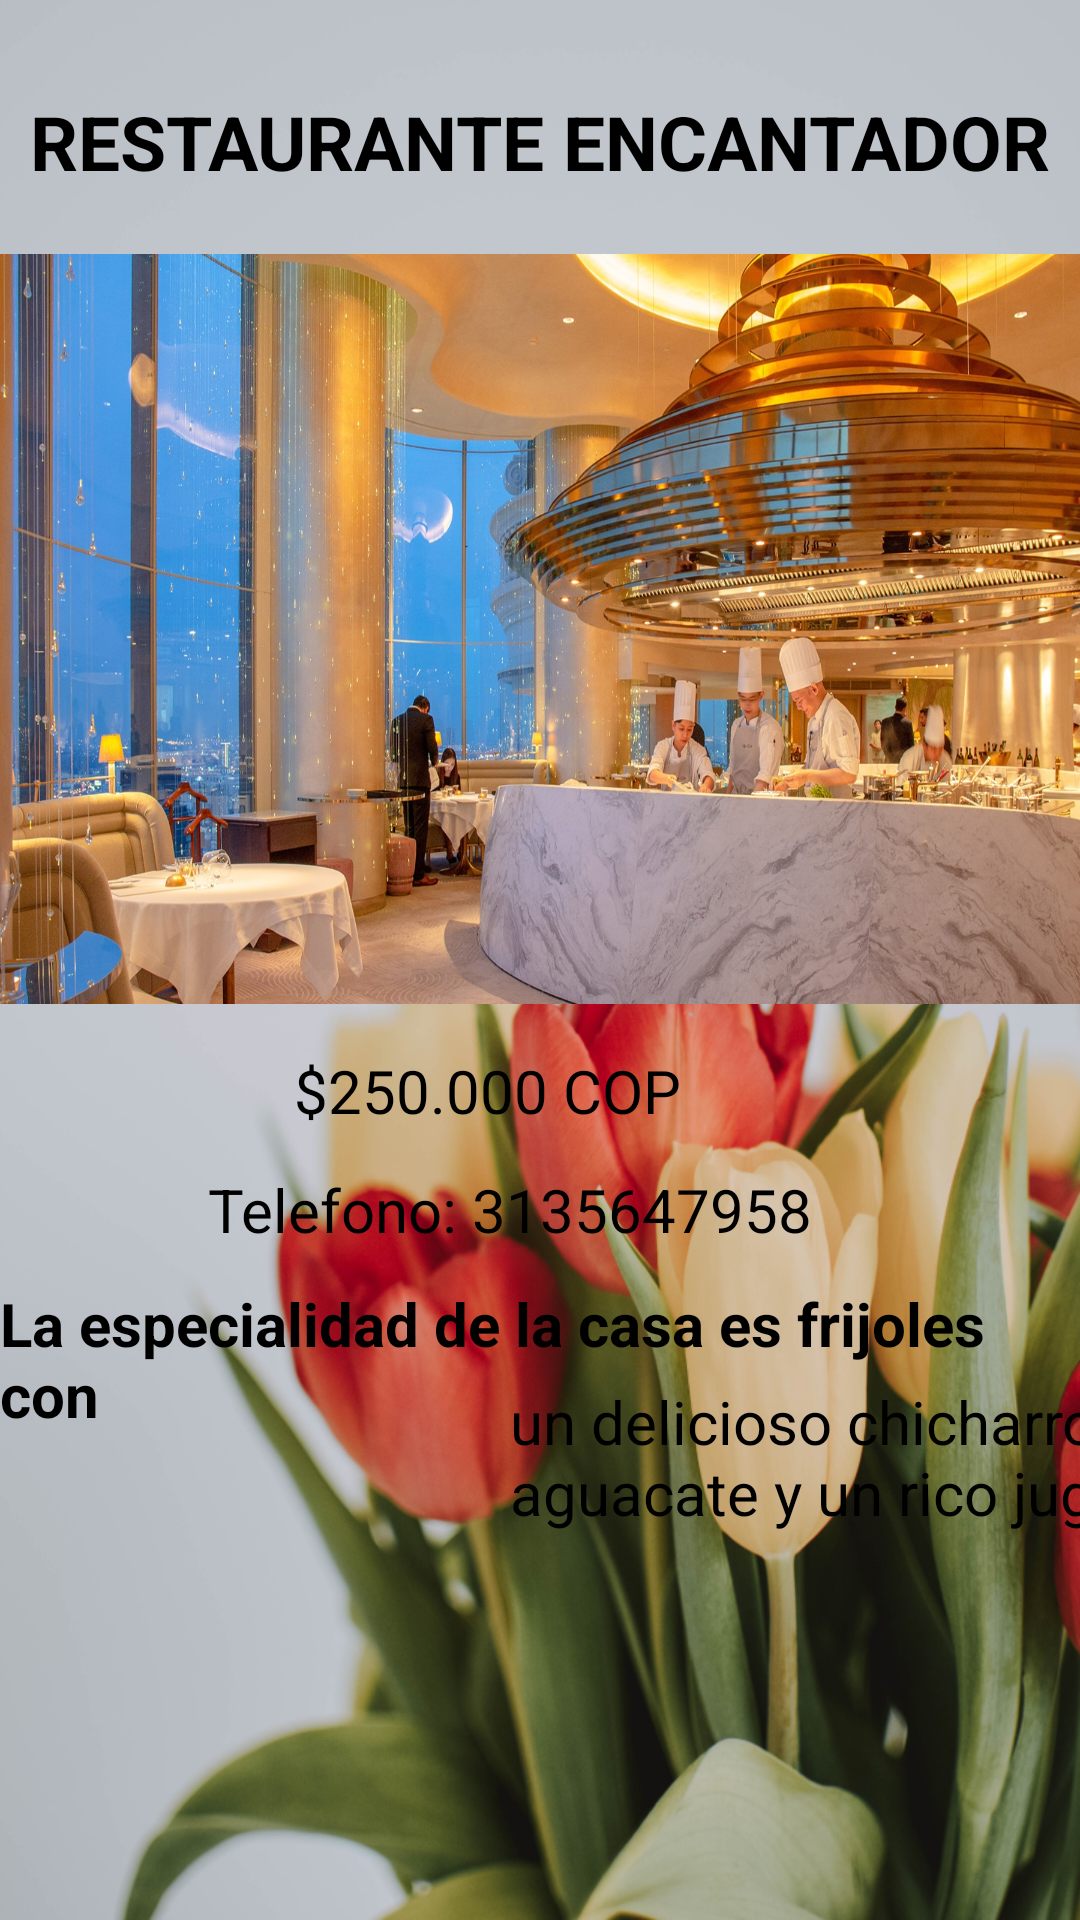

Write the Android layout XML for this screen, with the resource values it uses.
<!-- AndroidManifest.xml: application theme Theme.AppCompat -->
<!-- res/layout/molderestaurante.xml -->
<?xml version="1.0" encoding="utf-8"?>
<androidx.constraintlayout.widget.ConstraintLayout xmlns:android="http://schemas.android.com/apk/res/android"
    xmlns:tools="http://schemas.android.com/tools"
    android:layout_width="match_parent"
    android:layout_height="match_parent"
    xmlns:app="http://schemas.android.com/apk/res-auto"
    android:background="@drawable/tyy"
    >

    <TextView
        android:id="@+id/nombrelistarestaurantes"
        android:layout_width="wrap_content"
        android:layout_height="wrap_content"
        app:layout_constraintTop_toTopOf="parent"
        app:layout_constraintStart_toStartOf="parent"
        app:layout_constraintEnd_toEndOf="parent"
        app:layout_constraintBottom_toBottomOf="parent"
        app:layout_constraintHorizontal_bias="0.5"
        app:layout_constraintVertical_bias="0.05"
        android:textSize="25dp"
        android:textStyle="bold"
        android:textColor="@color/black"
        android:text="RESTAURANTE ENCANTADOR"
        />

    <ImageView
        android:id="@+id/restauranteencantador"
        android:layout_width="match_parent"
        android:layout_height="250dp"
        android:scaleType="fitXY"
        android:src="@drawable/image"
        app:layout_constraintBottom_toBottomOf="parent"
        app:layout_constraintEnd_toEndOf="parent"
        app:layout_constraintHorizontal_bias="0.0"
        app:layout_constraintStart_toStartOf="parent"
        app:layout_constraintTop_toBottomOf="@+id/nombrelistarestaurantes"
        app:layout_constraintVertical_bias="0.063" />

    <TextView
        android:id="@+id/preciolistarestaurantes"
        android:layout_width="wrap_content"
        android:layout_height="wrap_content"
        android:text="$250.000 COP "
        android:textColor="@color/black"
        android:textSize="20dp"
        app:layout_constraintBottom_toBottomOf="parent"
        app:layout_constraintEnd_toEndOf="parent"
        app:layout_constraintHorizontal_bias="0.434"
        app:layout_constraintStart_toStartOf="parent"
        app:layout_constraintTop_toBottomOf="@+id/restauranteencantador"
        app:layout_constraintVertical_bias="0.055" />

    <TextView
        android:id="@+id/telefonorestaurante"
        android:layout_width="wrap_content"
        android:layout_height="wrap_content"
        android:text="@string/Telefono"
        android:textColor="@color/black"
        android:textSize="20dp"
        app:layout_constraintBottom_toBottomOf="parent"
        app:layout_constraintEnd_toEndOf="parent"
        app:layout_constraintHorizontal_bias="0.437"
        app:layout_constraintStart_toStartOf="parent"
        app:layout_constraintTop_toBottomOf="@+id/preciolistarestaurantes"
        app:layout_constraintVertical_bias="0.054" />

    <TextView
        android:id="@+id/platorecomendado"
        android:layout_width="wrap_content"
        android:layout_height="wrap_content"
        android:textColor="@color/black"
        android:text="La especialidad de la casa es frijoles con "
        android:textSize="20dp"
        android:textStyle="bold"
        app:layout_constraintBottom_toBottomOf="parent"
        app:layout_constraintEnd_toEndOf="parent"
        app:layout_constraintHorizontal_bias="0.583"
        app:layout_constraintStart_toStartOf="parent"
        app:layout_constraintTop_toBottomOf="@id/telefonorestaurante"
        app:layout_constraintVertical_bias="0.064" />

    <TextView
        android:id="@+id/platorecomendadotexto"
        android:layout_width="380dp"
        android:layout_height="52dp"
        android:textColor="@color/black"
        android:text="un delicioso chicharron, ensalada, aguacate y un rico jugo en leche "
        android:textSize="20dp"
        app:layout_constraintBottom_toBottomOf="parent"
        app:layout_constraintEnd_toEndOf="parent"
        app:layout_constraintHorizontal_bias="1.0"
        app:layout_constraintStart_toEndOf="@id/platorecomendado"
        app:layout_constraintTop_toBottomOf="@id/telefonorestaurante"
        app:layout_constraintVertical_bias="0.255" />


</androidx.constraintlayout.widget.ConstraintLayout>
<!-- resources referenced by this layout -->
<resources>
  <color name="black">#FF000000</color>
  <!-- drawable image: jpg bitmap (drawable, 909846 bytes) -->
  <!-- drawable tyy: png bitmap (drawable, 642598 bytes) -->
  <string name="Telefono"> Telefono: 3135647958
      </string>
</resources>
